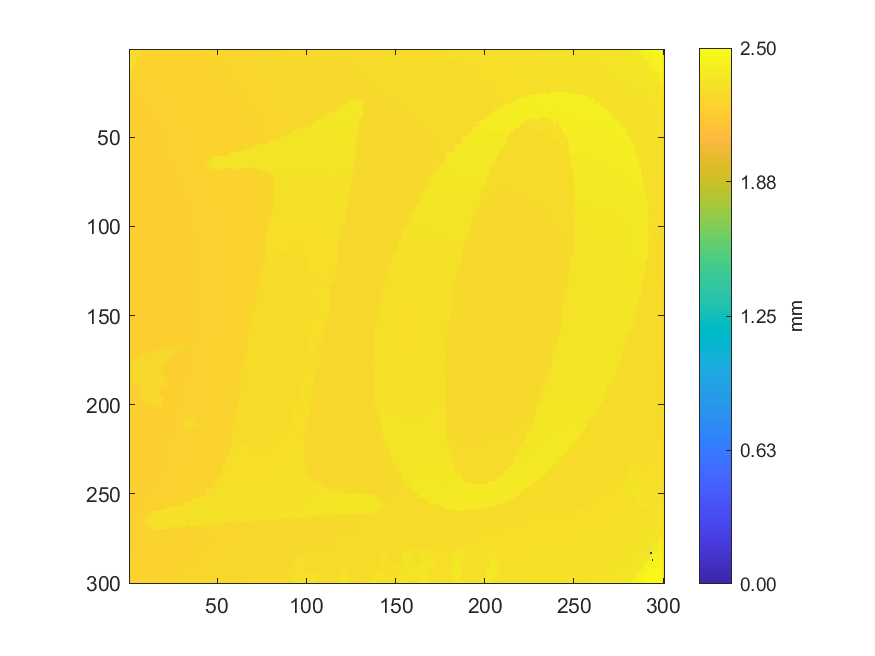

The data file committed next to this chart (first rows):
2.30837241041259, 2.31007006143671, 2.31179220054503, 2.30974833905617, 2.31016671016209, 2.31236464951412, 2.24887852153934, 2.24940710163498, 2.25006890147822, 2.25047034706751, 2.25031858537376, 2.25136537366769, 2.2509020624774, 2.25104626143257, 2.25153690179185, 2.25137169810488, 2.25161496003886, 2.25182200182322, 2.25206075446442, 2.2526216741699, 2.25217168254707, 2.25194976384588, 2.25263969719149, 2.2533277002046
2.308, 2.311, 2.312, 2.313, 2.312, 2.315, 2.317, 2.248, 2.25, 2.249, 2.25, 2.249, 2.249, 2.25, 2.25, 2.251, 2.251, 2.251, 2.251, 2.251, 2.251, 2.251, 2.253, 2.253
2.308, 2.311, 2.314, 2.314, 2.313, 2.316, 2.247, 2.249, 2.249, 2.249, 2.248, 2.248, 2.249, 2.249, 2.249, 2.25, 2.251, 2.251, 2.251, 2.251, 2.251, 2.251, 2.252, 2.252
2.309, 2.31, 2.315, 2.311, 2.311, 2.311, 2.246, 2.247, 2.25, 2.248, 2.248, 2.247, 2.248, 2.248, 2.249, 2.249, 2.25, 2.25, 2.25, 2.25, 2.25, 2.251, 2.251, 2.251
2.309, 2.31, 2.312, 2.31, 2.294, 2.246, 2.246, 2.246, 2.247, 2.247, 2.247, 2.248, 2.248, 2.248, 2.248, 2.248, 2.249, 2.249, 2.249, 2.249, 2.25, 2.25, 2.251, 2.251
2.309, 2.311, 2.31, 2.311, 2.284, 2.245, 2.245, 2.246, 2.247, 2.247, 2.247, 2.247, 2.247, 2.248, 2.248, 2.248, 2.248, 2.248, 2.249, 2.249, 2.25, 2.25, 2.25, 2.25
2.309, 2.312, 2.31, 2.313, 2.27, 2.244, 2.244, 2.245, 2.246, 2.246, 2.246, 2.247, 2.248, 2.249, 2.247, 2.247, 2.247, 2.248, 2.249, 2.249, 2.249, 2.25, 2.249, 2.25
2.309, 2.311, 2.311, 2.313, 2.26, 2.244, 2.244, 2.246, 2.245, 2.245, 2.245, 2.246, 2.246, 2.246, 2.246, 2.247, 2.247, 2.247, 2.248, 2.248, 2.248, 2.249, 2.249, 2.249
2.31, 2.312, 2.31, 2.242, 2.243, 2.242, 2.243, 2.245, 2.246, 2.245, 2.244, 2.245, 2.245, 2.245, 2.245, 2.245, 2.245, 2.246, 2.247, 2.247, 2.248, 2.248, 2.249, 2.248
2.311, 2.311, 2.312, 2.242, 2.242, 2.242, 2.243, 2.243, 2.244, 2.244, 2.243, 2.245, 2.244, 2.244, 2.245, 2.245, 2.245, 2.246, 2.246, 2.247, 2.247, 2.248, 2.248, 2.248
2.312, 2.312, 2.24, 2.242, 2.242, 2.242, 2.243, 2.244, 2.242, 2.243, 2.244, 2.243, 2.244, 2.244, 2.244, 2.244, 2.245, 2.245, 2.246, 2.246, 2.247, 2.247, 2.248, 2.248
2.314, 2.303, 2.24, 2.241, 2.241, 2.241, 2.243, 2.243, 2.243, 2.242, 2.243, 2.243, 2.243, 2.244, 2.243, 2.243, 2.244, 2.245, 2.245, 2.245, 2.246, 2.247, 2.247, 2.248
2.302, 2.24, 2.24, 2.24, 2.241, 2.241, 2.241, 2.241, 2.241, 2.242, 2.243, 2.242, 2.243, 2.242, 2.243, 2.243, 2.243, 2.244, 2.244, 2.245, 2.245, 2.246, 2.247, 2.247
2.302, 2.304, 2.239, 2.239, 2.24, 2.24, 2.24, 2.24, 2.241, 2.241, 2.243, 2.242, 2.242, 2.242, 2.242, 2.243, 2.243, 2.243, 2.244, 2.244, 2.245, 2.245, 2.245, 2.246
2.302, 2.238, 2.24, 2.239, 2.24, 2.242, 2.241, 2.24, 2.24, 2.24, 2.24, 2.241, 2.241, 2.241, 2.242, 2.243, 2.244, 2.243, 2.243, 2.244, 2.244, 2.244, 2.245, 2.246
2.237, 2.238, 2.238, 2.239, 2.239, 2.24, 2.24, 2.239, 2.239, 2.239, 2.24, 2.24, 2.241, 2.241, 2.242, 2.244, 2.243, 2.243, 2.243, 2.243, 2.244, 2.244, 2.245, 2.246
2.237, 2.237, 2.238, 2.238, 2.238, 2.239, 2.238, 2.238, 2.238, 2.239, 2.239, 2.239, 2.24, 2.241, 2.241, 2.241, 2.242, 2.242, 2.243, 2.243, 2.244, 2.245, 2.245, 2.246
2.236, 2.237, 2.238, 2.237, 2.238, 2.24, 2.237, 2.237, 2.238, 2.238, 2.238, 2.239, 2.24, 2.24, 2.24, 2.241, 2.241, 2.241, 2.242, 2.242, 2.243, 2.244, 2.244, 2.244
2.235, 2.235, 2.236, 2.236, 2.236, 2.237, 2.236, 2.237, 2.237, 2.237, 2.238, 2.238, 2.239, 2.239, 2.239, 2.24, 2.241, 2.241, 2.241, 2.242, 2.243, 2.243, 2.243, 2.244
2.234, 2.234, 2.235, 2.235, 2.235, 2.236, 2.236, 2.236, 2.237, 2.237, 2.238, 2.239, 2.238, 2.238, 2.239, 2.24, 2.24, 2.241, 2.241, 2.241, 2.242, 2.242, 2.243, 2.243
2.233, 2.234, 2.234, 2.234, 2.235, 2.235, 2.236, 2.236, 2.236, 2.237, 2.237, 2.238, 2.238, 2.238, 2.238, 2.239, 2.239, 2.24, 2.241, 2.241, 2.241, 2.242, 2.242, 2.243
2.233, 2.233, 2.233, 2.234, 2.234, 2.235, 2.235, 2.235, 2.236, 2.236, 2.236, 2.237, 2.237, 2.238, 2.238, 2.238, 2.239, 2.239, 2.24, 2.24, 2.241, 2.241, 2.242, 2.243
2.232, 2.233, 2.233, 2.234, 2.234, 2.234, 2.234, 2.235, 2.235, 2.235, 2.235, 2.236, 2.237, 2.237, 2.237, 2.238, 2.238, 2.238, 2.24, 2.24, 2.24, 2.24, 2.242, 2.243
2.231, 2.231, 2.232, 2.233, 2.233, 2.234, 2.234, 2.235, 2.235, 2.235, 2.235, 2.236, 2.236, 2.237, 2.237, 2.238, 2.238, 2.238, 2.239, 2.239, 2.24, 2.241, 2.241, 2.242
2.231, 2.231, 2.231, 2.232, 2.232, 2.233, 2.233, 2.234, 2.236, 2.235, 2.235, 2.235, 2.236, 2.236, 2.236, 2.237, 2.237, 2.238, 2.238, 2.239, 2.239, 2.241, 2.241, 2.242
2.23, 2.231, 2.232, 2.232, 2.232, 2.232, 2.232, 2.233, 2.235, 2.234, 2.234, 2.234, 2.236, 2.236, 2.236, 2.237, 2.237, 2.237, 2.238, 2.238, 2.239, 2.24, 2.24, 2.241
2.229, 2.23, 2.232, 2.231, 2.231, 2.231, 2.232, 2.233, 2.233, 2.233, 2.234, 2.234, 2.235, 2.235, 2.236, 2.236, 2.236, 2.237, 2.237, 2.238, 2.238, 2.238, 2.24, 2.241
2.229, 2.23, 2.23, 2.231, 2.231, 2.231, 2.232, 2.232, 2.233, 2.233, 2.233, 2.234, 2.235, 2.235, 2.235, 2.235, 2.236, 2.236, 2.237, 2.237, 2.238, 2.239, 2.24, 2.24
2.228, 2.228, 2.229, 2.23, 2.23, 2.23, 2.231, 2.232, 2.232, 2.232, 2.233, 2.233, 2.234, 2.235, 2.235, 2.235, 2.236, 2.237, 2.237, 2.237, 2.238, 2.239, 2.239, 2.24
2.228, 2.229, 2.23, 2.23, 2.23, 2.23, 2.231, 2.231, 2.232, 2.232, 2.232, 2.233, 2.233, 2.234, 2.234, 2.235, 2.235, 2.237, 2.237, 2.237, 2.238, 2.238, 2.239, 2.239
2.228, 2.228, 2.229, 2.229, 2.229, 2.23, 2.23, 2.231, 2.231, 2.231, 2.232, 2.233, 2.233, 2.234, 2.234, 2.235, 2.235, 2.236, 2.237, 2.237, 2.237, 2.238, 2.238, 2.239
2.228, 2.228, 2.229, 2.229, 2.229, 2.229, 2.23, 2.23, 2.231, 2.231, 2.232, 2.232, 2.233, 2.233, 2.233, 2.234, 2.235, 2.235, 2.236, 2.236, 2.237, 2.237, 2.238, 2.239
2.227, 2.227, 2.227, 2.228, 2.228, 2.229, 2.229, 2.23, 2.231, 2.231, 2.231, 2.231, 2.232, 2.233, 2.233, 2.234, 2.234, 2.235, 2.236, 2.236, 2.236, 2.237, 2.238, 2.238
2.226, 2.227, 2.227, 2.228, 2.228, 2.228, 2.229, 2.23, 2.23, 2.23, 2.231, 2.231, 2.232, 2.232, 2.233, 2.234, 2.234, 2.234, 2.235, 2.235, 2.236, 2.237, 2.237, 2.238
2.227, 2.227, 2.227, 2.228, 2.227, 2.228, 2.228, 2.23, 2.229, 2.23, 2.23, 2.231, 2.232, 2.232, 2.232, 2.233, 2.234, 2.234, 2.235, 2.235, 2.236, 2.237, 2.237, 2.237
2.227, 2.226, 2.227, 2.227, 2.227, 2.228, 2.229, 2.229, 2.23, 2.23, 2.231, 2.231, 2.232, 2.233, 2.232, 2.233, 2.233, 2.234, 2.234, 2.234, 2.235, 2.236, 2.236, 2.237
2.227, 2.226, 2.227, 2.227, 2.227, 2.227, 2.228, 2.228, 2.229, 2.229, 2.23, 2.231, 2.231, 2.232, 2.232, 2.232, 2.233, 2.234, 2.234, 2.234, 2.234, 2.236, 2.236, 2.237
2.225, 2.225, 2.226, 2.226, 2.226, 2.227, 2.227, 2.228, 2.229, 2.229, 2.229, 2.23, 2.231, 2.231, 2.231, 2.232, 2.233, 2.233, 2.234, 2.234, 2.234, 2.235, 2.236, 2.236
2.225, 2.225, 2.225, 2.225, 2.226, 2.226, 2.227, 2.228, 2.229, 2.229, 2.229, 2.229, 2.23, 2.231, 2.231, 2.232, 2.232, 2.234, 2.234, 2.234, 2.234, 2.235, 2.236, 2.236
2.224, 2.224, 2.225, 2.225, 2.226, 2.226, 2.227, 2.227, 2.228, 2.228, 2.229, 2.23, 2.23, 2.231, 2.231, 2.231, 2.233, 2.233, 2.233, 2.234, 2.234, 2.235, 2.235, 2.236
2.224, 2.224, 2.225, 2.226, 2.225, 2.226, 2.227, 2.227, 2.228, 2.228, 2.229, 2.229, 2.23, 2.23, 2.231, 2.231, 2.232, 2.233, 2.233, 2.233, 2.234, 2.234, 2.235, 2.236
2.224, 2.224, 2.225, 2.225, 2.225, 2.225, 2.226, 2.227, 2.227, 2.227, 2.228, 2.229, 2.23, 2.23, 2.23, 2.231, 2.232, 2.233, 2.232, 2.233, 2.234, 2.234, 2.235, 2.235
2.224, 2.224, 2.224, 2.224, 2.225, 2.225, 2.225, 2.226, 2.227, 2.227, 2.228, 2.229, 2.229, 2.23, 2.23, 2.231, 2.231, 2.231, 2.232, 2.233, 2.233, 2.234, 2.234, 2.235
2.223, 2.223, 2.224, 2.225, 2.225, 2.225, 2.226, 2.226, 2.227, 2.227, 2.228, 2.228, 2.228, 2.23, 2.23, 2.231, 2.231, 2.231, 2.232, 2.232, 2.233, 2.234, 2.234, 2.235
2.223, 2.223, 2.224, 2.225, 2.225, 2.225, 2.225, 2.226, 2.227, 2.227, 2.227, 2.228, 2.229, 2.23, 2.23, 2.23, 2.231, 2.231, 2.232, 2.233, 2.233, 2.234, 2.234, 2.235
2.223, 2.223, 2.223, 2.224, 2.224, 2.225, 2.226, 2.226, 2.227, 2.227, 2.227, 2.228, 2.229, 2.229, 2.229, 2.23, 2.231, 2.231, 2.232, 2.233, 2.235, 2.234, 2.234, 2.234
2.222, 2.222, 2.223, 2.224, 2.224, 2.224, 2.225, 2.226, 2.226, 2.226, 2.227, 2.227, 2.229, 2.229, 2.229, 2.229, 2.23, 2.231, 2.233, 2.232, 2.233, 2.233, 2.234, 2.234
2.222, 2.222, 2.223, 2.223, 2.224, 2.224, 2.225, 2.226, 2.225, 2.226, 2.227, 2.227, 2.229, 2.229, 2.229, 2.229, 2.23, 2.231, 2.231, 2.232, 2.232, 2.232, 2.233, 2.234
2.221, 2.222, 2.223, 2.223, 2.223, 2.224, 2.224, 2.225, 2.225, 2.226, 2.226, 2.227, 2.228, 2.228, 2.229, 2.23, 2.23, 2.23, 2.231, 2.231, 2.232, 2.233, 2.233, 2.234
2.222, 2.222, 2.222, 2.223, 2.223, 2.223, 2.223, 2.224, 2.225, 2.225, 2.226, 2.227, 2.228, 2.228, 2.229, 2.229, 2.23, 2.23, 2.231, 2.231, 2.232, 2.232, 2.233, 2.234
2.222, 2.221, 2.222, 2.222, 2.223, 2.223, 2.224, 2.225, 2.225, 2.225, 2.226, 2.227, 2.228, 2.229, 2.229, 2.23, 2.23, 2.231, 2.231, 2.231, 2.232, 2.233, 2.233, 2.233
2.221, 2.221, 2.221, 2.222, 2.222, 2.222, 2.223, 2.224, 2.225, 2.225, 2.226, 2.227, 2.227, 2.228, 2.229, 2.23, 2.23, 2.23, 2.231, 2.231, 2.231, 2.232, 2.233, 2.233
2.22, 2.22, 2.221, 2.223, 2.222, 2.222, 2.223, 2.224, 2.224, 2.225, 2.225, 2.226, 2.227, 2.228, 2.228, 2.229, 2.229, 2.23, 2.231, 2.231, 2.232, 2.232, 2.233, 2.233
2.221, 2.219, 2.219, 2.22, 2.221, 2.222, 2.223, 2.224, 2.225, 2.225, 2.225, 2.227, 2.227, 2.227, 2.228, 2.229, 2.23, 2.23, 2.23, 2.231, 2.232, 2.232, 2.233, 2.233
2.217, 2.217, 2.219, 2.22, 2.221, 2.222, 2.224, 2.224, 2.224, 2.225, 2.225, 2.226, 2.227, 2.228, 2.228, 2.229, 2.229, 2.229, 2.23, 2.23, 2.231, 2.232, 2.233, 2.233
2.217, 2.217, 2.219, 2.22, 2.221, 2.222, 2.223, 2.224, 2.224, 2.225, 2.225, 2.226, 2.227, 2.228, 2.228, 2.229, 2.229, 2.23, 2.23, 2.23, 2.231, 2.232, 2.233, 2.233
2.217, 2.218, 2.219, 2.221, 2.221, 2.222, 2.223, 2.224, 2.224, 2.224, 2.224, 2.226, 2.227, 2.227, 2.228, 2.228, 2.229, 2.229, 2.23, 2.23, 2.23, 2.232, 2.232, 2.233
2.217, 2.218, 2.219, 2.221, 2.221, 2.222, 2.223, 2.223, 2.223, 2.224, 2.225, 2.226, 2.226, 2.227, 2.228, 2.228, 2.229, 2.228, 2.228, 2.229, 2.231, 2.232, 2.233, 2.233
2.218, 2.219, 2.22, 2.22, 2.221, 2.221, 2.222, 2.223, 2.224, 2.224, 2.224, 2.225, 2.226, 2.227, 2.228, 2.229, 2.23, 2.227, 2.226, 2.228, 2.231, 2.232, 2.232, 2.233
2.218, 2.22, 2.219, 2.22, 2.221, 2.222, 2.222, 2.222, 2.223, 2.223, 2.224, 2.225, 2.226, 2.227, 2.228, 2.23, 2.233, 2.223, 2.224, 2.225, 2.224, 2.231, 2.232, 2.232
2.218, 2.219, 2.219, 2.221, 2.221, 2.222, 2.222, 2.222, 2.223, 2.223, 2.224, 2.225, 2.226, 2.227, 2.227, 2.23, 2.218, 2.221, 2.223, 2.223, 2.223, 2.231, 2.232, 2.232
... 239 more rows
